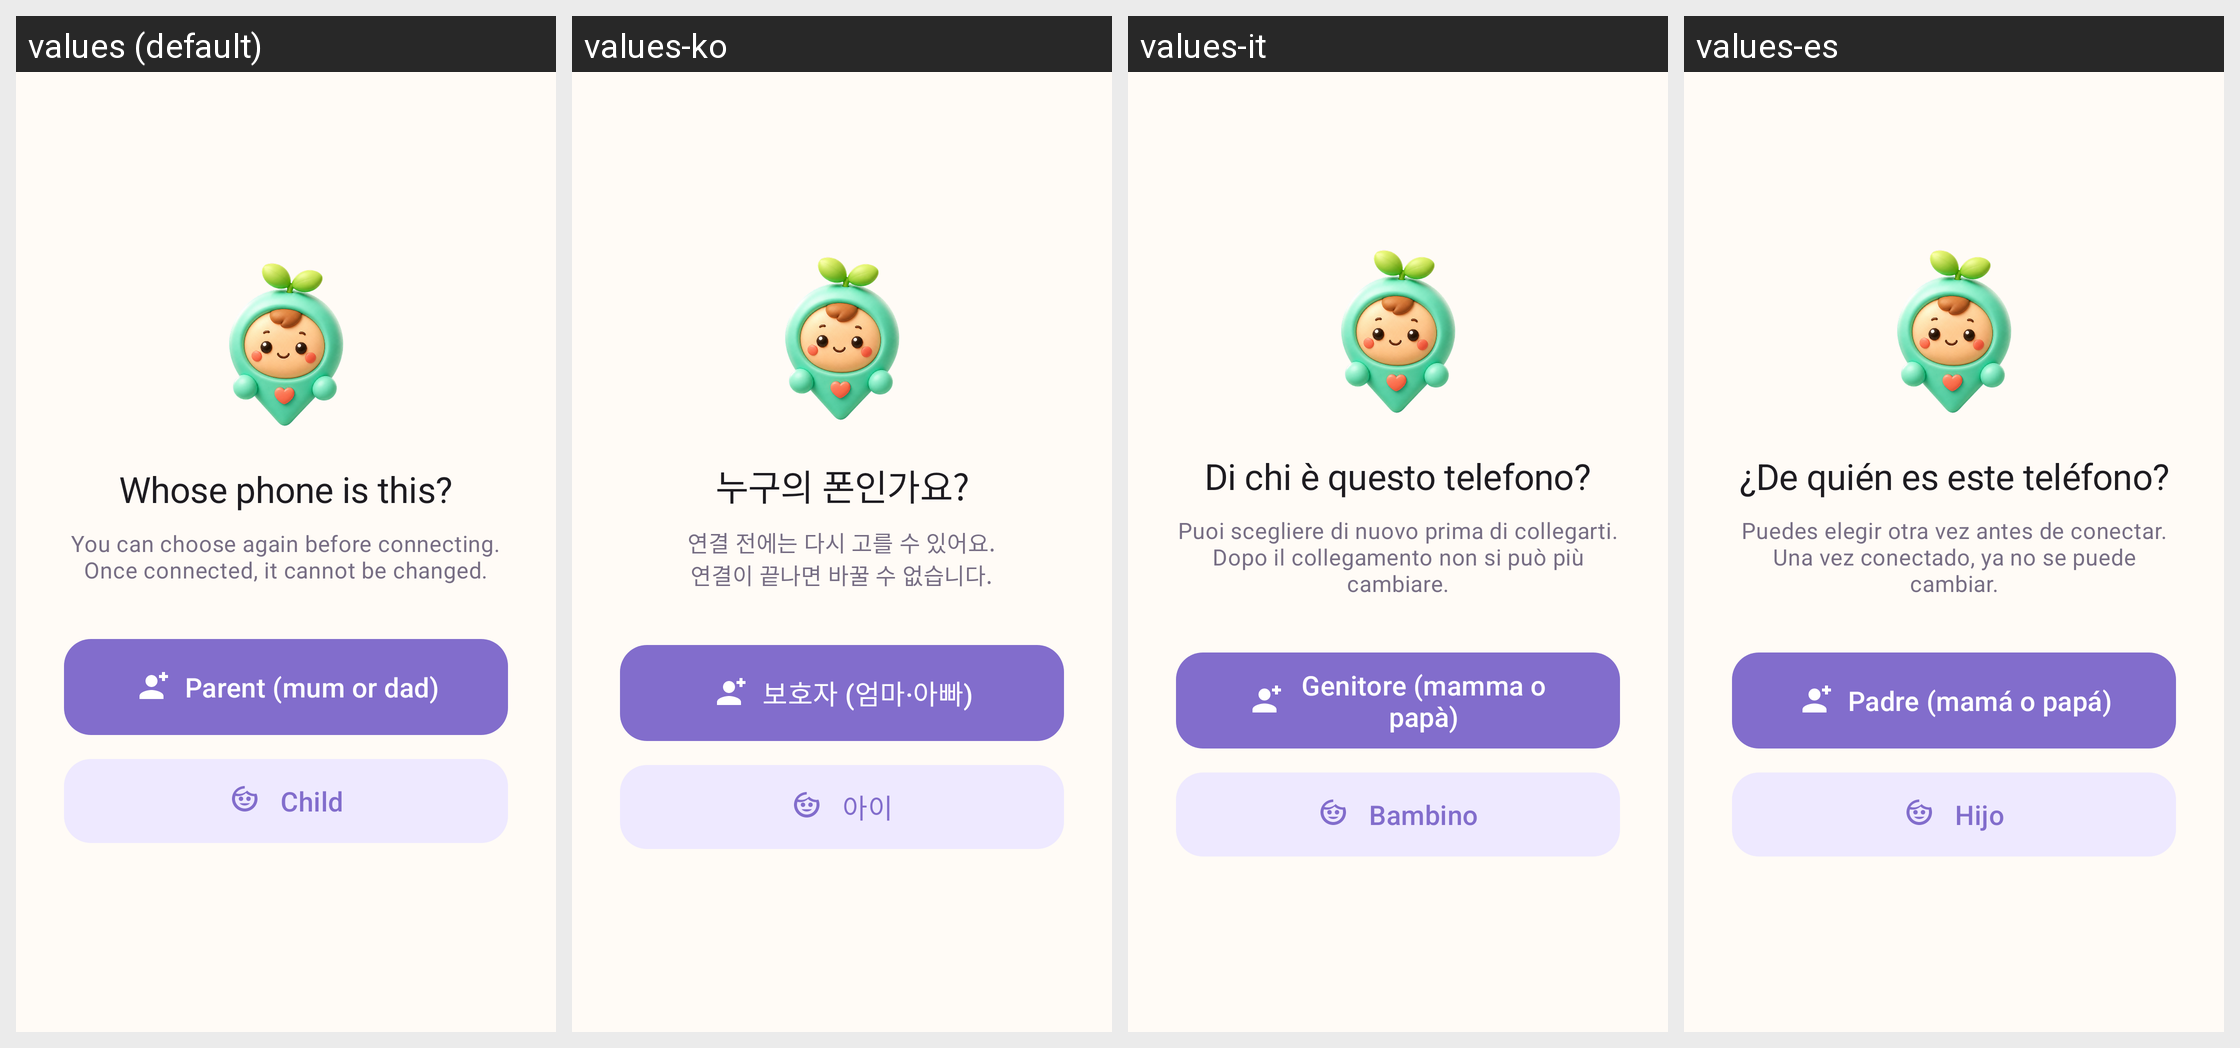

Locale-by-locale string values for the Android screen shown in this grid:
Android screen res/layout/activity_role_select.xml rendered under 4 locales, left to right: values (default), values-ko, values-it, values-es. Device: Nexus 5 (rendered at 1080×1920; each locale shown at half size, 540×960, under a caption strip naming it); theme Theme.KidCare.
Other locales in the repository, not shown: values-de, values-fr, values-in, values-ja, values-pt, values-ru, values-th, values-vi, values-zh, values-zh-rHK, values-zh-rTW.
Strings drawn on this screen, with the default value and each locale's value (text and hints the layout hard-codes, and strings that could not be matched under every locale, appear in the picture but are not listed):

role_title
  values: Whose phone is this?
  values-ko: 누구의 폰인가요?
  values-it: Di chi è questo telefono?
  values-es: ¿De quién es este teléfono?

role_subtitle
  values: You can choose again before connecting.
      Once connected, it cannot be changed.
  values-ko: 연결 전에는 다시 고를 수 있어요.
      연결이 끝나면 바꿀 수 없습니다.
  values-it: Puoi scegliere di nuovo prima di collegarti.
      Dopo il collegamento non si può più cambiare.
  values-es: Puedes elegir otra vez antes de conectar.
      Una vez conectado, ya no se puede cambiar.

role_guardian
  values: Parent (mum or dad)
  values-ko: 보호자 (엄마·아빠)
  values-it: Genitore (mamma o papà)
  values-es: Padre (mamá o papá)

role_child
  values: Child
  values-ko: 아이
  values-it: Bambino
  values-es: Hijo
